The GitHub repository maso0310/quality_selector_game contains a labelled image folder "images" with 2 categories: diseased, healthy. Examples follow, each with its label.

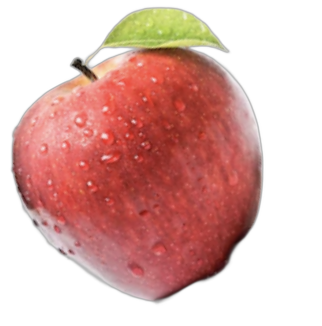
Label: healthy

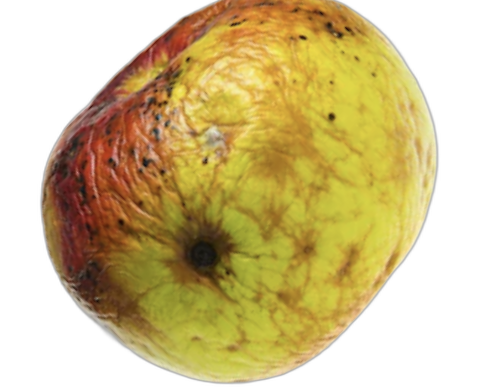
Label: diseased

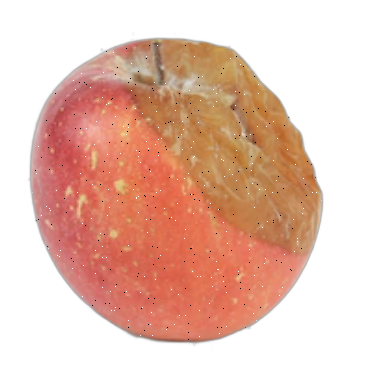
Label: diseased

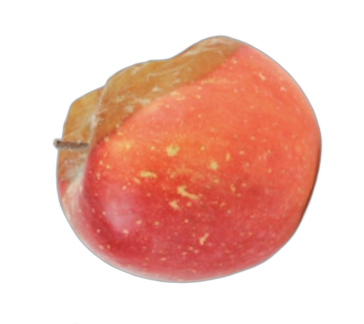
Label: diseased

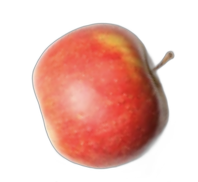
Label: healthy

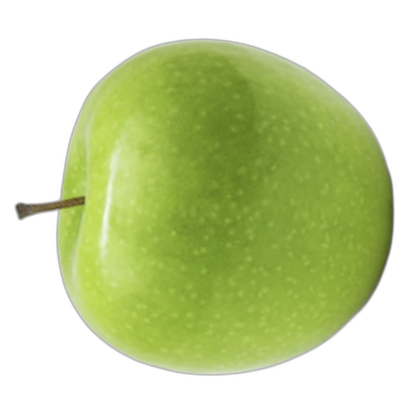
Label: healthy
